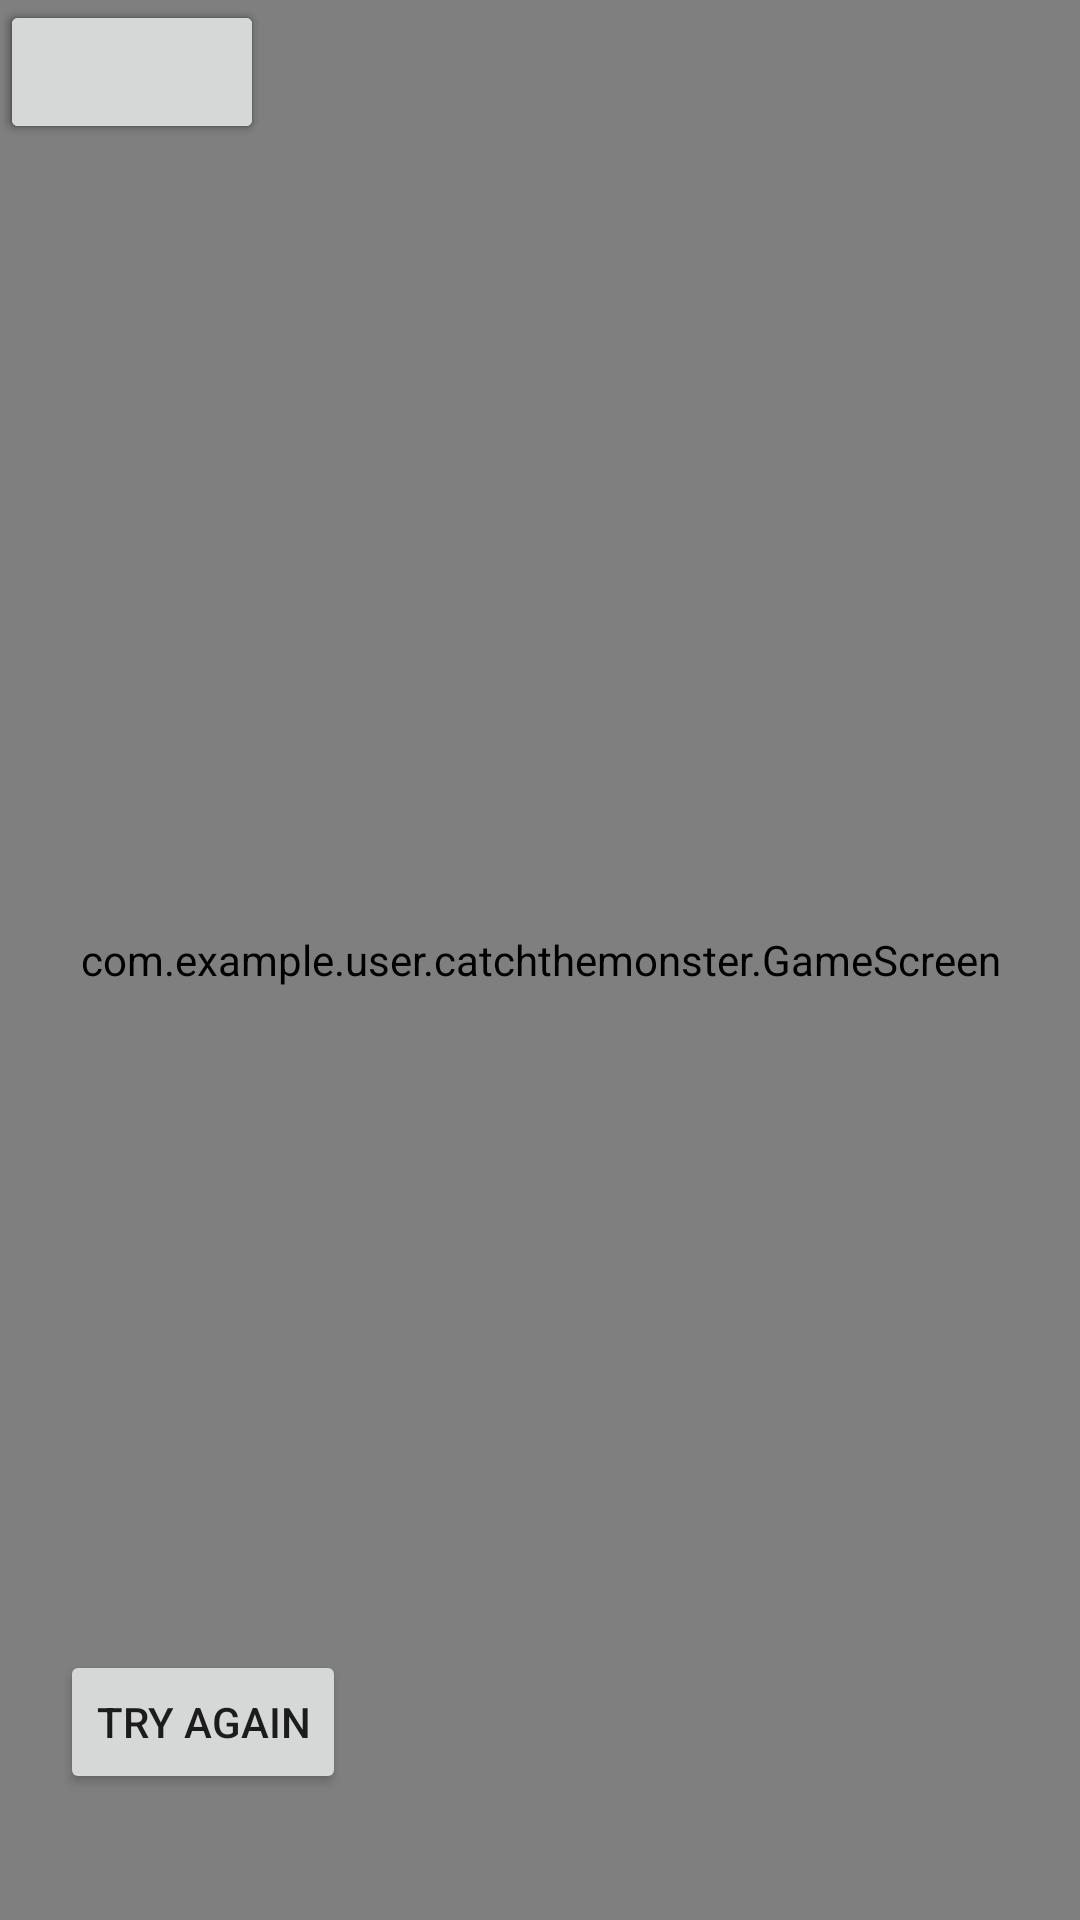

This screen was rendered from an Android layout file. Write that file and the resources it references.
<!-- AndroidManifest.xml: application theme AppTheme.NoActionBar -->
<!-- res/layout/activity_level_1.xml -->
<?xml version="1.0" encoding="utf-8"?>

<RelativeLayout xmlns:app="http://schemas.android.com/apk/res-auto"
    android:layout_height="match_parent"
    android:layout_width="match_parent"
    android:orientation="vertical"


    xmlns:android="http://schemas.android.com/apk/res/android">/>

    <Button
        android:id="@+id/button"
        android:layout_height="wrap_content"
        android:layout_width="wrap_content" />

    <com.example.user.catchthemonster.GameScreen
        android:id="@+id/game_screen"
        android:layout_width="match_parent"
        android:background="#1f5d03"
        android:layout_height="match_parent"
        android:layout_alignParentTop="true"
        android:layout_alignParentLeft="true"
        android:layout_alignParentStart="true">

    </com.example.user.catchthemonster.GameScreen>

    <ImageView
        android:id="@+id/imageView"
        android:layout_width="wrap_content"
        android:layout_height="wrap_content"
        android:layout_marginLeft="140dp"
        android:layout_marginStart="20dp" />

    <Button
        android:id="@+id/btn_next"
        android:layout_width="wrap_content"
        android:layout_height="wrap_content" />

    <Button
        android:id="@+id/btn"
        android:layout_width="wrap_content"
        android:layout_height="wrap_content"/>

    <Button
        android:id="@+id/btn2"
        android:layout_width="wrap_content"
        android:layout_height="wrap_content"
        android:layout_marginLeft="20dp"
        android:layout_marginTop="550dp"
        android:text="Try again" />

    <LinearLayout
        android:layout_width="match_parent"
        android:layout_height="match_parent"
        android:orientation="vertical"></LinearLayout>

</RelativeLayout>
<!-- resources referenced by this layout -->
<resources>
  <style name="AppTheme.NoActionBar">
          <item name="windowActionBar">false</item>
          <item name="windowNoTitle">true</item>
          <item name="android:windowFullscreen">true</item>
      </style>
</resources>
